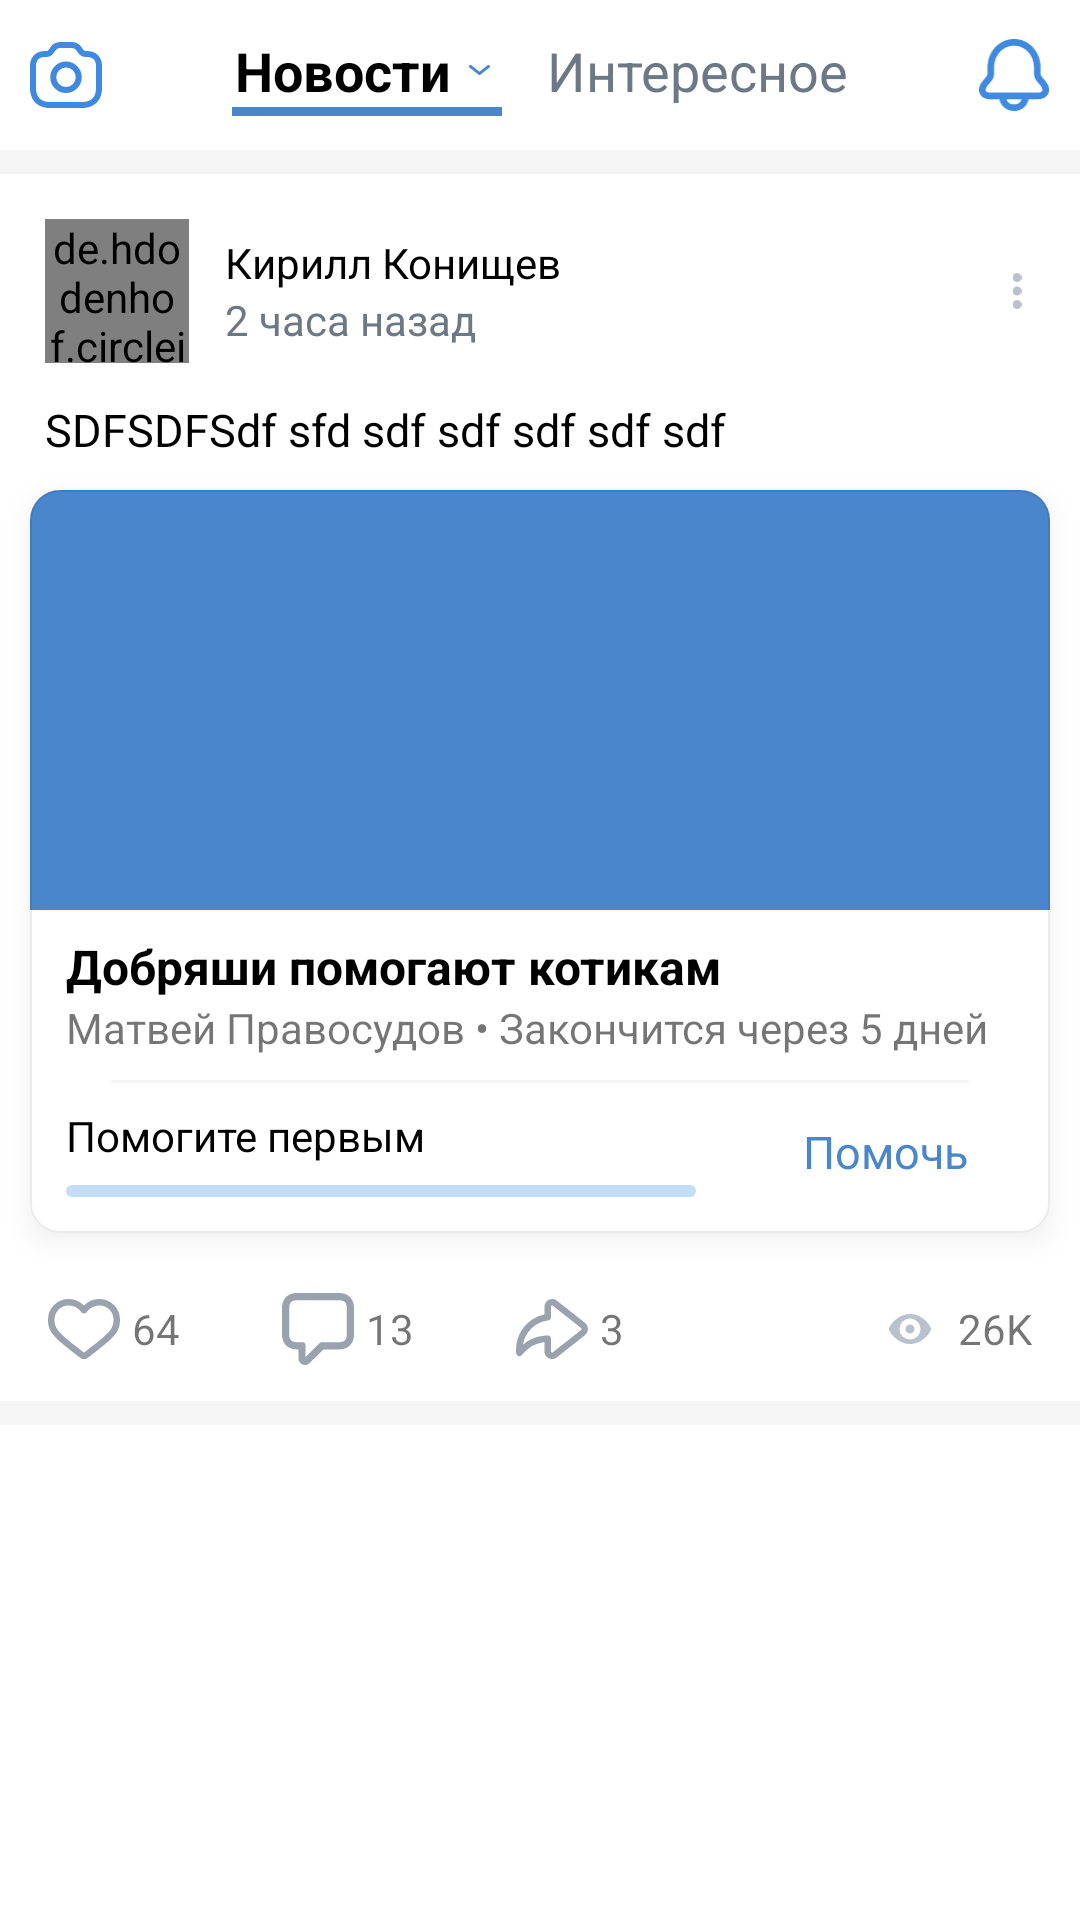

Produce the Android XML layout that renders to this screen, including the resource entries it uses.
<!-- AndroidManifest.xml: application theme AppTheme -->
<!-- res/layout/activity_success_create.xml -->
<?xml version="1.0" encoding="utf-8"?>
<androidx.coordinatorlayout.widget.CoordinatorLayout xmlns:android="http://schemas.android.com/apk/res/android"
    xmlns:app="http://schemas.android.com/apk/res-auto"
    xmlns:tools="http://schemas.android.com/tools"
    android:layout_width="match_parent"
    android:id="@+id/content"
    android:layout_height="match_parent"
    tools:context=".SuccessCreateActivity">

    <com.google.android.material.appbar.AppBarLayout
        android:id="@+id/appbar"
        android:background="@color/White"
        android:layout_width="match_parent"
        android:layout_height="wrap_content"
        app:liftOnScroll="true">
        <androidx.coordinatorlayout.widget.CoordinatorLayout
            android:layout_width="match_parent"
            android:layout_height="50dp">
            <ImageView
                android:clickable="true"
                android:padding="10dp"
                android:id="@+id/back"
                android:background="?selectableItemBackgroundBorderless"
                android:layout_gravity="center|left"
                android:src="@drawable/ic_photo"
                android:layout_width="44dp"
                android:layout_height="44dp"/>
            <LinearLayout
                android:layout_gravity="center"
                android:layout_width="wrap_content"
                android:layout_height="wrap_content">
                <LinearLayout
                    android:orientation="vertical"
                    android:gravity="center"
                    android:layout_width="wrap_content"
                    android:layout_height="wrap_content">
                    <LinearLayout
                        android:gravity="center"
                        android:layout_width="wrap_content"
                        android:layout_height="wrap_content">
                        <TextView
                        android:layout_centerInParent="true"
                        android:textSize="18sp"
                        android:textStyle="bold"
                        android:gravity="center"
                        android:textColor="@color/Black"
                        android:text="Новости"
                        android:layout_width="wrap_content"
                        android:layout_height="wrap_content"/>
                        <ImageView
                            android:layout_marginLeft="3dp"
                            android:padding="3dp"
                            android:tint="@color/colorAccent"
                            android:src="@drawable/ic_arrow_bottom"
                            android:layout_width="13dp"
                            android:layout_height="12dp"/>
                    </LinearLayout>
                    <View
                        android:background="@color/colorAccent"
                        android:layout_width="90dp"
                        android:layout_height="3dp"/>
                </LinearLayout>
                <TextView
                    android:layout_marginLeft="15dp"
                    android:layout_centerInParent="true"
                    android:textSize="18sp"
                    android:gravity="center"
                    android:textColor="@color/Gray"
                    android:text="Интересное"
                    android:layout_width="wrap_content"
                    android:layout_height="wrap_content"/>
            </LinearLayout>

            <ImageView
                android:clickable="true"
                android:padding="10dp"
                android:background="?selectableItemBackgroundBorderless"
                android:layout_gravity="center|right"
                android:src="@drawable/ic_notification"
                android:layout_width="44dp"
                android:layout_height="44dp"/>
        </androidx.coordinatorlayout.widget.CoordinatorLayout>
    </com.google.android.material.appbar.AppBarLayout>
    <androidx.core.widget.NestedScrollView
        android:layout_width="match_parent"
        android:layout_marginBottom="68dp"
        android:background="@color/GrayLight"
        android:layout_below="@+id/appbar"
        app:layout_behavior="@string/appbar_scrolling_view_behavior"
        android:layout_height="wrap_content">
        <LinearLayout
            android:layout_marginTop="8dp"
            android:layout_marginBottom="8dp"
            android:orientation="vertical"
            android:background="@color/White"
            android:layout_width="match_parent"
            android:layout_height="wrap_content">
            <LinearLayout
                android:layout_marginTop="15dp"
                android:layout_marginLeft="15dp"
                android:layout_marginRight="15dp"
                android:layout_width="match_parent"
                android:layout_height="wrap_content">
                <de.hdodenhof.circleimageview.CircleImageView
                    android:layout_width="48dp"
                    android:scaleType="centerCrop"
                    android:src="@drawable/avatart"
                    android:layout_height="48dp"/>
                <LinearLayout
                    android:orientation="vertical"
                    android:gravity="center|left"
                    android:layout_gravity="center"
                    android:layout_width="wrap_content"
                    android:layout_height="wrap_content">
                    <TextView
                        android:layout_marginLeft="12dp"
                        android:textColor="@color/Black"
                        android:text="Кирилл Конищев"
                        android:layout_width="wrap_content"
                        android:layout_height="wrap_content"/>
                    <TextView
                        android:layout_marginLeft="12dp"
                        android:textSize="14sp"
                        android:textColor="@color/Gray"
                        android:text="2 часа назад"
                        android:layout_width="wrap_content"
                        android:layout_height="wrap_content"/>
                </LinearLayout>
                <androidx.coordinatorlayout.widget.CoordinatorLayout
                    android:layout_width="match_parent"
                    android:layout_gravity="center"
                    android:layout_height="wrap_content">
                    <ImageView
                        android:layout_gravity="right"
                        android:rotation="90"
                        android:src="@drawable/ic_more"
                        android:layout_width="12dp"
                        android:layout_height="24dp"/>
                </androidx.coordinatorlayout.widget.CoordinatorLayout>
            </LinearLayout>
            <TextView
                android:id="@+id/text"
                android:textColor="@color/Black"
                android:layout_marginRight="15dp"
                android:layout_marginLeft="15dp"
                android:layout_marginTop="12dp"
                android:textSize="15sp"
                android:text="SDFSDFSdf sfd sdf sdf sdf sdf sdf "
                android:layout_width="match_parent"
                android:layout_height="wrap_content"/>
            <include layout="@layout/snippet"/>
            <LinearLayout
                android:paddingTop="10dp"
                android:layout_width="match_parent"
                android:layout_height="46dp">
                <LinearLayout
                    android:gravity="center"
                    android:layout_marginLeft="16dp"
                    android:layout_width="wrap_content"
                    android:layout_height="wrap_content">
                    <ImageView
                        android:src="@drawable/ic_like"
                        android:layout_width="24dp"
                        android:layout_height="24dp"/>
                    <TextView
                        android:text="64"
                        android:textSize="14sp"
                        android:layout_marginLeft="4dp"
                        android:layout_width="wrap_content"
                        android:layout_height="wrap_content"/>
                </LinearLayout>
                <LinearLayout
                    android:gravity="center"
                    android:layout_marginLeft="34dp"
                    android:layout_width="wrap_content"
                    android:layout_height="wrap_content">
                    <ImageView
                        android:src="@drawable/ic_comment"
                        android:layout_width="24dp"
                        android:layout_height="24dp"/>
                    <TextView
                        android:text="13"
                        android:textSize="14sp"
                        android:layout_marginLeft="4dp"
                        android:layout_width="wrap_content"
                        android:layout_height="wrap_content"/>
                </LinearLayout>
                <LinearLayout
                    android:gravity="center"
                    android:layout_marginLeft="34dp"
                    android:layout_width="wrap_content"
                    android:layout_height="wrap_content">
                    <ImageView
                        android:src="@drawable/ic_share"
                        android:layout_width="24dp"
                        android:layout_height="24dp"/>
                    <TextView
                        android:text="3"
                        android:textSize="14sp"
                        android:layout_marginLeft="4dp"
                        android:layout_width="wrap_content"
                        android:layout_height="wrap_content"/>
                </LinearLayout>
                <LinearLayout
                    android:layout_marginRight="16dp"
                    android:gravity="center|right"
                    android:layout_marginLeft="34dp"
                    android:layout_width="match_parent"
                    android:layout_height="wrap_content">
                    <ImageView
                        android:src="@drawable/ic_views"
                        android:padding="5dp"
                        android:layout_width="24dp"
                        android:layout_height="24dp"/>
                    <TextView
                        android:text="26K"
                        android:textSize="14sp"
                        android:layout_marginLeft="4dp"
                        android:layout_width="wrap_content"
                        android:layout_height="wrap_content"/>
                </LinearLayout>
            </LinearLayout>
        </LinearLayout>
    </androidx.core.widget.NestedScrollView>
</androidx.coordinatorlayout.widget.CoordinatorLayout>
<!-- res/layout/snippet.xml (included above) -->
<?xml version="1.0" encoding="utf-8"?>
<com.google.android.material.card.MaterialCardView
    app:cardBackgroundColor="@color/White"
    app:cardCornerRadius="10dp"
    app:cardMaxElevation="8dp"
    app:cardElevation="5dp"
    android:layout_margin="10dp"
    app:strokeColor="@color/strokecolor"
    app:strokeWidth="0.5dp"
    android:layout_height="wrap_content"
    xmlns:app="http://schemas.android.com/apk/res-auto"
    xmlns:android="http://schemas.android.com/apk/res/android"
    android:outlineAmbientShadowColor="#4D000000"
    android:outlineSpotShadowColor="#4D000000"
    android:layout_width="match_parent"
    android:clickable="true"
    android:id="@+id/container"
    android:gravity="center">
    <LinearLayout
        android:orientation="vertical"
        android:layout_width="match_parent"
        android:layout_height="wrap_content">
        <ImageView
            android:src="@color/colorAccent"
            android:scaleType="centerCrop"
            android:id="@+id/image"
            android:layout_width="match_parent"
            android:layout_height="140dp"/>
        <LinearLayout
            android:layout_marginLeft="12dp"
            android:layout_marginRight="12dp"
            android:layout_marginTop="8dp"
            android:layout_marginBottom="12dp"
            android:orientation="vertical"
            android:layout_width="match_parent"
            android:layout_height="wrap_content">
            <TextView
                android:id="@+id/target"
                android:textColor="@color/Black"
                android:textStyle="bold"
                android:textSize="16sp"
                android:text="Добряши помогают котикам"
                android:layout_width="match_parent"
                android:layout_height="wrap_content"/>
            <TextView
                android:textSize="14sp"
                android:id="@+id/text_deadline"
                android:text="Матвей Правосудов • Закончится через 5 дней"
                android:layout_width="wrap_content"
                android:layout_height="wrap_content"/>
            <View
                android:layout_marginTop="8dp"
                android:layout_marginBottom="8dp"
                android:background="@color/GrayLight"
                android:layout_width="match_parent"
                android:layout_marginLeft="15dp"
                android:layout_marginRight="15dp"
                android:layout_height="1dp"/>

            <RelativeLayout
                android:layout_width="wrap_content"
                android:layout_height="wrap_content">
                <LinearLayout
                    android:orientation="vertical"
                    android:gravity="center|left"
                    android:layout_marginRight="106dp"
                    android:layout_width="match_parent"
                    android:layout_height="wrap_content">
                    <TextView
                        android:id="@+id/progress_text"
                        android:textColor="@color/Black"
                        android:text="Помогите первым"
                        android:layout_width="wrap_content"
                        android:layout_height="wrap_content"/>
                    <ProgressBar
                        android:id="@+id/progress"
                        style="?android:attr/progressBarStyleHorizontal"
                        android:progressDrawable="@drawable/custom_progress"
                        android:layout_marginTop="7dp"
                        android:layout_width="match_parent"
                        android:layout_height="4dp"/>
                </LinearLayout>
                <RelativeLayout
                    android:layout_alignParentEnd="true"

                    android:id="@+id/button_helping"
                    android:clickable="true"
                    android:background="@drawable/outline_bg"
                    android:layout_width="86dp"
                    android:layout_height="30dp">
                    <TextView
                        android:background="?attr/selectableItemBackgroundBorderless"
                        android:gravity="center"
                        android:textSize="15sp"
                        android:textColor="@color/colorAccent"
                        android:text="Помочь"
                        android:layout_width="133dp"
                        android:layout_height="36dp"/>
                </RelativeLayout>
            </RelativeLayout>
        </LinearLayout>

    </LinearLayout>
</com.google.android.material.card.MaterialCardView>
<!-- resources referenced by this layout -->
<resources>
  <color name="Black">#000</color>
  <color name="Gray">#6D7885</color>
  <color name="GrayLight">#F5F5F5</color>
  <color name="White">#fff</color>
  <color name="colorAccent">#4986CC</color>
  <color name="strokecolor">#14000000</color>
  <!-- drawable custom_progress (drawable) -->
  <?xml version="1.0" encoding="utf-8"?>
  <layer-list xmlns:android="http://schemas.android.com/apk/res/android">
  
      
      <item android:id="@android:id/background">
          <shape android:shape="rectangle">
              <solid android:color="#4D3F8AE0"/>
              <corners android:radius="2dp"/>
          </shape>
      </item>
  
      
      <item android:id="@android:id/progress">
          <clip>
              <shape android:shape="rectangle">
                  <solid android:color="#3F8AE0"/>
                  <corners android:radius="2dp"/>
              </shape>
          </clip>
      </item>
  </layer-list>
  <!-- drawable ic_arrow_bottom (drawable) -->
  <vector xmlns:android="http://schemas.android.com/apk/res/android"
      android:width="14dp"
      android:height="7dp"
      android:viewportWidth="14"
      android:viewportHeight="7">
    <path
        android:pathData="M7,4.7 L1.64,0.232A1,1 0,1 0,0.36 1.768l6,5a1,1 0,0 0,1.28 0l6,-5A1,1 0,0 0,12.36 0.232Z"
        android:fillColor="#b8c1cc"/>
  </vector>
  <!-- drawable ic_like (drawable) -->
  <vector xmlns:android="http://schemas.android.com/apk/res/android"
      android:width="20dp"
      android:height="16.749dp"
      android:viewportWidth="20"
      android:viewportHeight="16.749">
    <path
        android:pathData="M13.992,0.006A5.946,5.946 0,0 0,10.111 1.7l-0.117,0.113L9.872,1.7A5.958,5.958 0,0 0,5.734 0,5.732 5.732,0 0,0 0,5.717c0,3.087 1.127,4.552 6.182,8.546l2.688,2.1a1.838,1.838 0,0 0,2.259 0l2.364,-1.843 0.933,-0.74C18.965,10.144 20,8.676 20,5.717A5.733,5.733 0,0 0,14.266 0ZM14.266,1.8A3.932,3.932 0,0 1,18.2 5.717l0,0.294c-0.076,2.157 -1.062,3.341 -5.509,6.852l-2.663,2.078a0.038,0.038 0,0 1,-0.046 0L7.613,13.1l-0.874,-0.692C2.6,9.1 1.8,7.967 1.8,5.717A3.932,3.932 0,0 1,5.734 1.8,4.523 4.523,0 0,1 9.3,3.715a0.9,0.9 0,0 0,1.4 -0.007A4.449,4.449 0,0 1,14.266 1.8Z"
        android:fillColor="#99a2ad"/>
  </vector>
  <!-- drawable ic_more (drawable) -->
  <vector xmlns:android="http://schemas.android.com/apk/res/android"
      android:width="16dp"
      android:height="4dp"
      android:viewportWidth="16"
      android:viewportHeight="4">
    <path
        android:pathData="M14,0a2,2 0,1 1,-2 2A2.006,2.006 0,0 1,14 0ZM8,4a2,2 0,1 1,2 -2A2.006,2.006 0,0 1,8 4ZM2,4a2,2 0,1 1,2 -2A2.006,2.006 0,0 1,2 4Z"
        android:fillColor="#b8c1cc"/>
  </vector>
  <!-- drawable ic_views (drawable) -->
  <vector xmlns:android="http://schemas.android.com/apk/res/android"
      android:width="14dp"
      android:height="10dp"
      android:viewportWidth="14"
      android:viewportHeight="10">
    <path
        android:pathData="M7,0c4.2,0 7,4 7,5s-2.8,5 -7,5 -7,-4 -7,-5S2.8,0 7,0ZM7,1.5a3.5,3.5 0,1 0,3.5 3.5A3.5,3.5 0,0 0,7 1.5ZM7,3.5A1.5,1.5 0,1 1,5.5 5,1.5 1.5,0 0,1 7,3.5Z"
        android:fillColor="#b8c1cc"/>
  </vector>
  <style name="AppTheme" parent="Theme.MaterialComponents.Light.NoActionBar">
          
          <item name="android:windowLightStatusBar" tools:targetApi="m">true</item>
          <item name="android:statusBarColor">@color/White</item>
          <item name="colorPrimary">@color/colorPrimary</item>
          <item name="colorPrimaryDark">@color/colorPrimaryDark</item>
  
          <item name="colorAccent">@color/colorAccent</item>
      </style>
  <color name="colorPrimary">#4986CC</color>
  <color name="colorPrimaryDark">#3700B3</color>
</resources>
